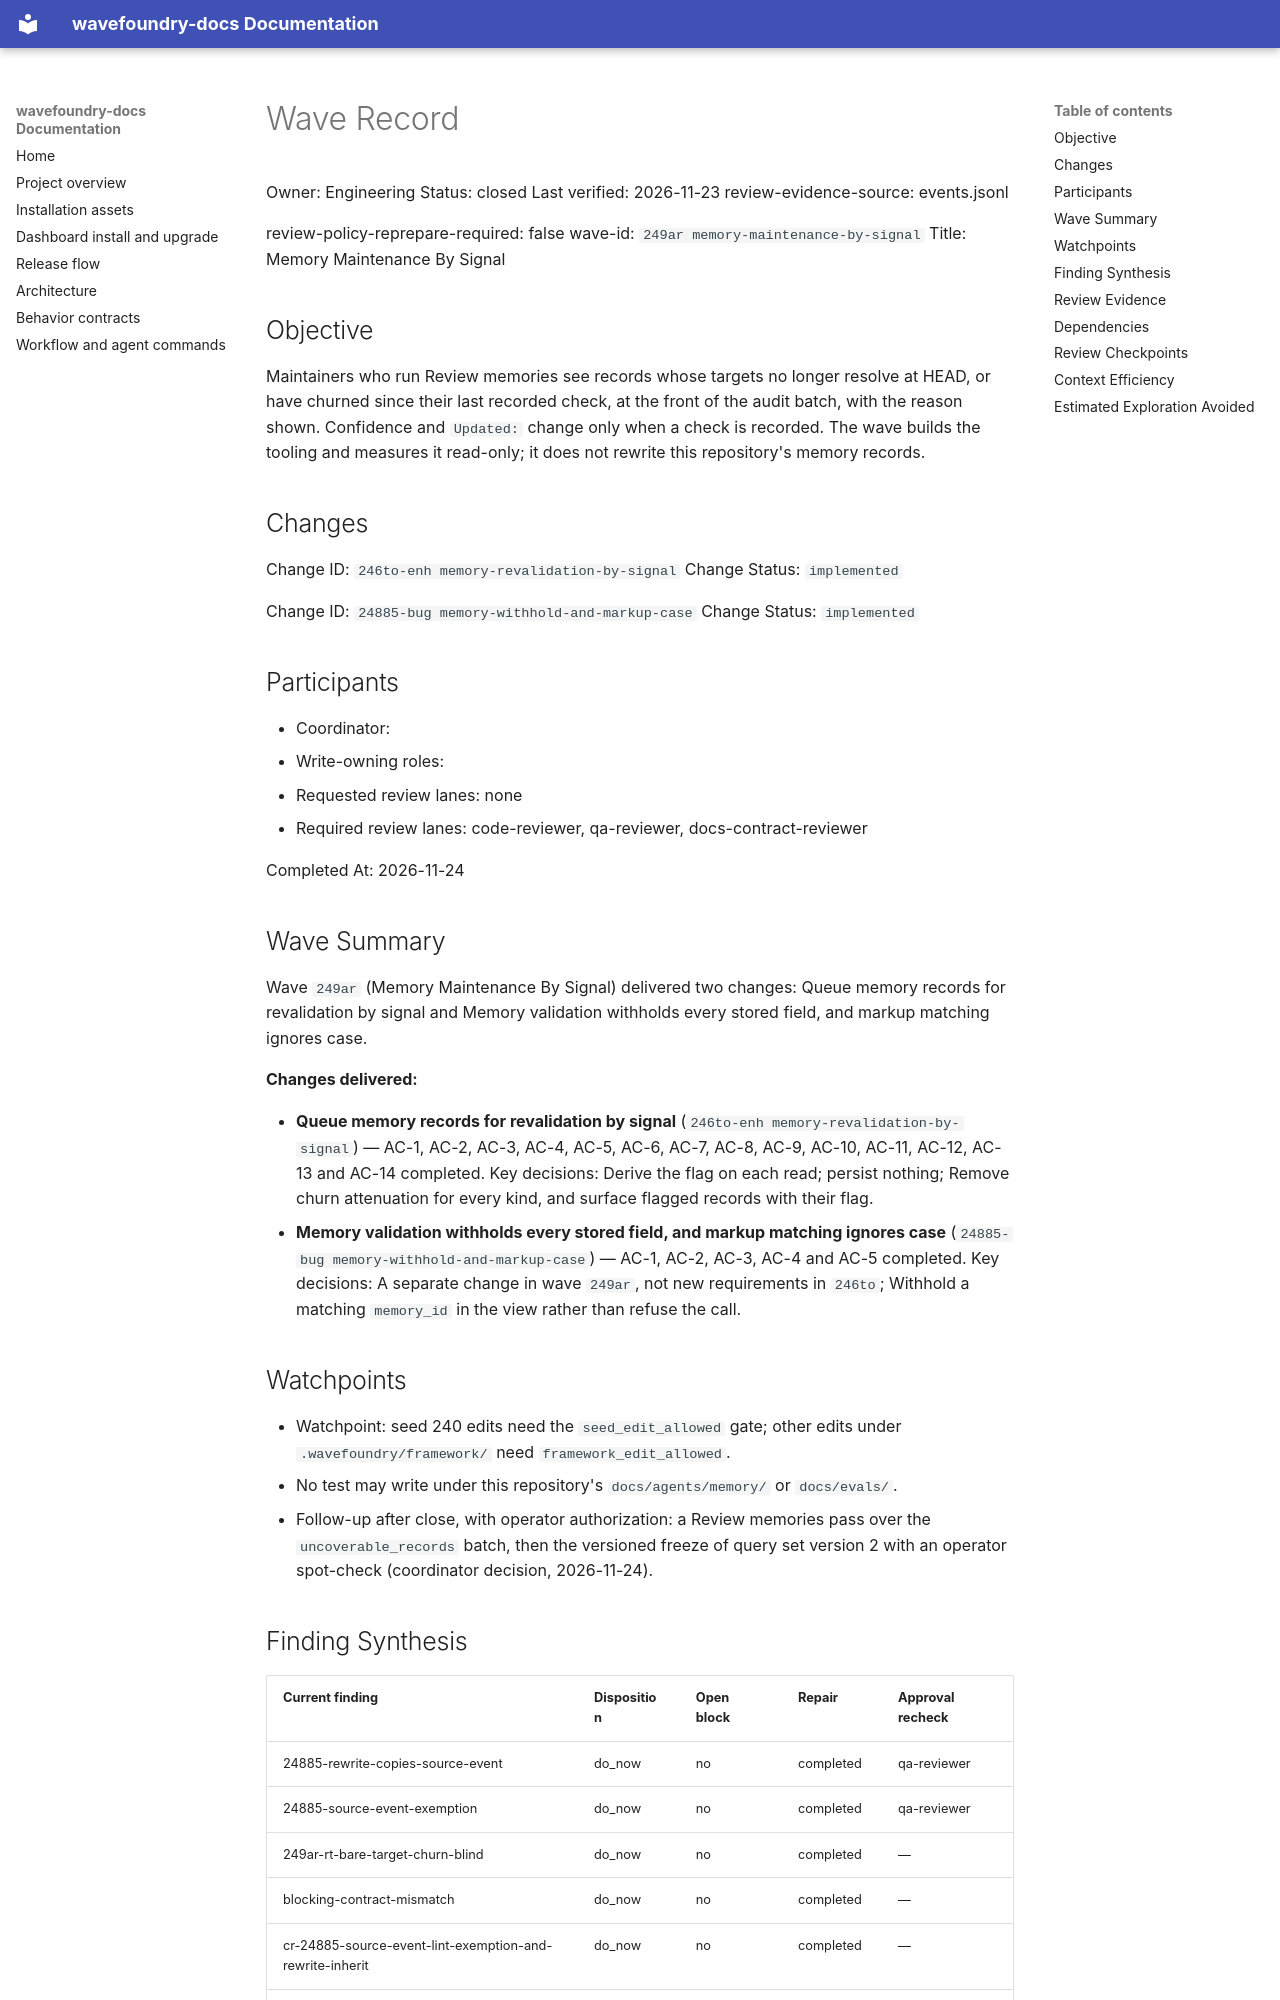

repository: coryhacking/wavefoundry · page: waves/249ar memory-maintenance-by-signal/wave/index.html · generator: mkdocs

# Wave Record

Owner: Engineering
Status: closed
Last verified: 2026-11-23
review-evidence-source: events.jsonl

review-policy-reprepare-required: false
wave-id: `249ar memory-maintenance-by-signal`
Title: Memory Maintenance By Signal

## Objective

Maintainers who run Review memories see records whose targets no longer resolve at HEAD, or have churned since their last recorded check, at the front of the audit batch, with the reason shown. Confidence and `Updated:` change only when a check is recorded. The wave builds the tooling and measures it read-only; it does not rewrite this repository's memory records.

## Changes

Change ID: `246to-enh memory-revalidation-by-signal`
Change Status: `implemented`

Change ID: `24885-bug memory-withhold-and-markup-case`
Change Status: `implemented`

## Participants

- Coordinator: <wave coordinator>
- Write-owning roles: <roles selected during Prepare wave>
- Requested review lanes: none
- Required review lanes: code-reviewer, qa-reviewer, docs-contract-reviewer

Completed At: 2026-11-24

## Wave Summary

Wave `249ar` (Memory Maintenance By Signal) delivered two changes: Queue memory records for revalidation by signal and Memory validation withholds every stored field, and markup matching ignores case.

**Changes delivered:**

- **Queue memory records for revalidation by signal** (`246to-enh memory-revalidation-by-signal`) — AC-1, AC-2, AC-3, AC-4, AC-5, AC-6, AC-7, AC-8, AC-9, AC-10, AC-11, AC-12, AC-13 and AC-14 completed. Key decisions: Derive the flag on each read; persist nothing; Remove churn attenuation for every kind, and surface flagged records with their flag.
- **Memory validation withholds every stored field, and markup matching ignores case** (`24885-bug memory-withhold-and-markup-case`) — AC-1, AC-2, AC-3, AC-4 and AC-5 completed. Key decisions: A separate change in wave `249ar`, not new requirements in `246to`; Withhold a matching `memory_id` in the view rather than refuse the call.

## Watchpoints

- Watchpoint: seed 240 edits need the `seed_edit_allowed` gate; other edits under `.wavefoundry/framework/` need `framework_edit_allowed`.
- No test may write under this repository's `docs/agents/memory/` or `docs/evals/`.
- Follow-up after close, with operator authorization: a Review memories pass over the `uncoverable_records` batch, then the versioned freeze of query set version 2 with an operator spot-check (coordinator decision, 2026-11-24).

## Finding Synthesis

<!-- wave:finding-synthesis begin -->
| Current finding | Disposition | Open block | Repair | Approval recheck |
| --- | --- | --- | --- | --- |
| 24885-rewrite-copies-source-event | do_now | no | completed | qa-reviewer |
| 24885-source-event-exemption | do_now | no | completed | qa-reviewer |
| 249ar-rt-bare-target-churn-blind | do_now | no | completed | — |
| blocking-contract-mismatch | do_now | no | completed | — |
| cr-24885-source-event-lint-exemption-and-rewrite-inherit | do_now | no | completed | — |
| cr-249ar-blocking-semantics-contradiction | do_now | no | completed | — |
| qa-249ar-eval-ids-break-aggregate-only | do_now | no | completed | — |
| qa-249ar-keep-note-breaks-candidate-paths | do_now | no | completed | — |
| rt-24885-rewrite-propagates-stored-source-event | do_now | no | completed | — |
| rt-24885-rewrite-residual-stored-echo | do_now | no | completed | — |

*Machine review state — 10 findings; current: do_now 10, maybe_later 0, dont_do_later 0, not_issue 0*
<!-- wave:finding-synthesis end -->
